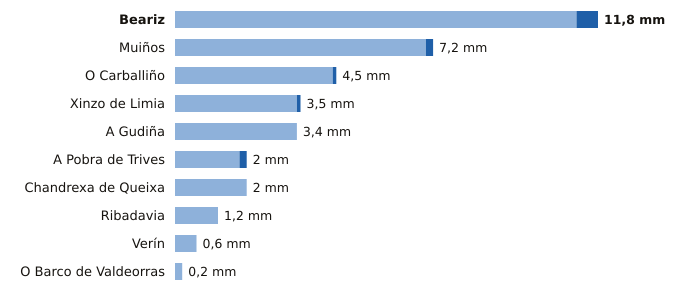

The file beside this chart, header and first rows:
estacion, provincia, indicativo, mm_6_dias_anteriores, mm_hoy, mm_7_dias, horas_de_hoy
Beariz, Ourense, 1696O, 11.2, 0.6, 11.8, 11
Muiños, Ourense, 1738U, 7.0, 0.2, 7.2, 12
O Carballiño, Ourense, 1700X, 4.4, 0.1, 4.5, 12
Xinzo de Limia, Ourense, 1735X, 3.4, 0.1, 3.5, 12
A Gudiña, Ourense, 2969U, 3.4, 0.0, 3.4, 11
A Pobra de Trives, Ourense, 1631E, 1.8, 0.2, 2.0, 12
Chandrexa de Queixa, Ourense, 1639X, 2.0, 0.0, 2.0, 12
Ribadavia, Ourense, 1701X, 1.2, 0.0, 1.2, 11
Verín, Ourense, 2978X, 0.6, 0.0, 0.6, 11
O Barco de Valdeorras, Ourense, 1583X, 0.2, 0.0, 0.2, 8
